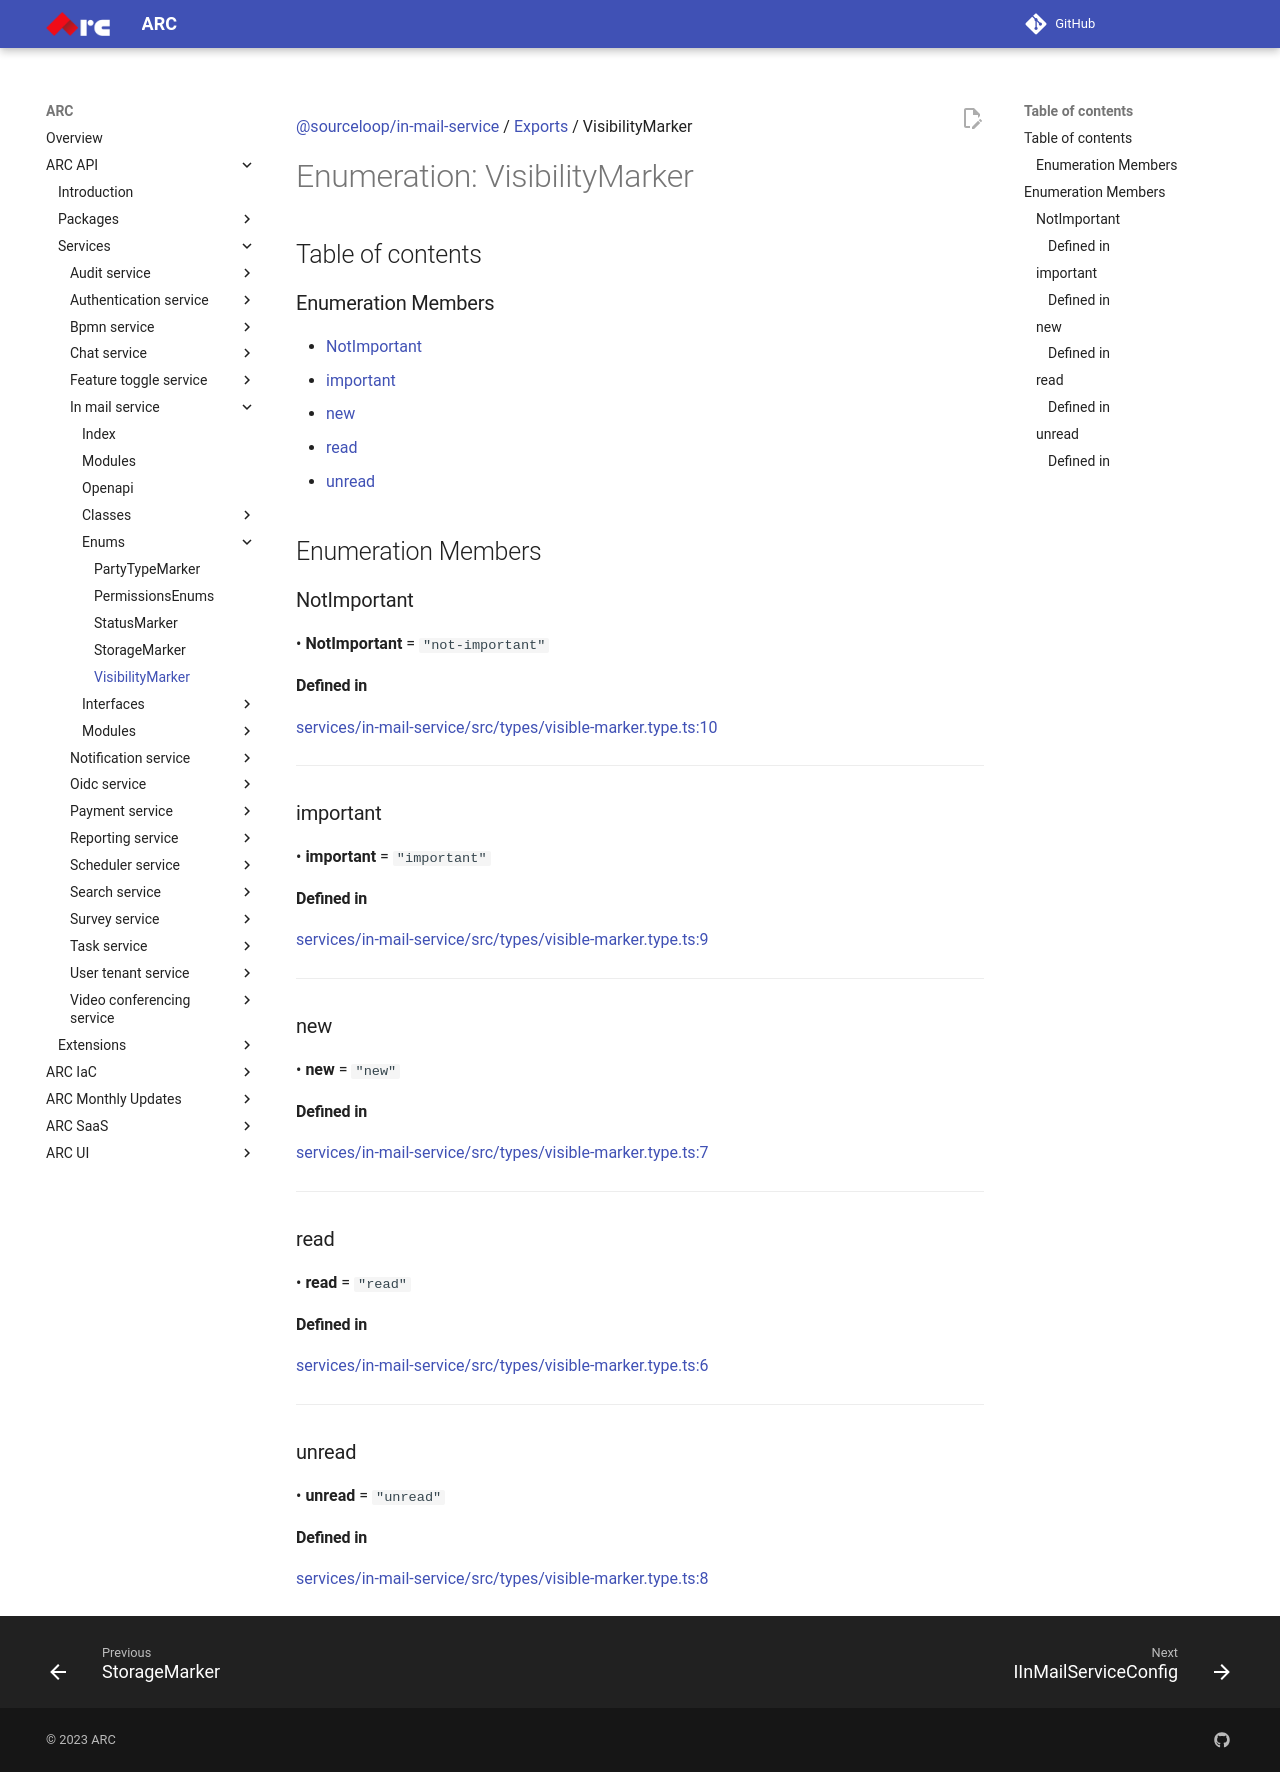

repository: sourcefuse/arc-docs · page: arc-api-docs/services/in-mail-service/enums/VisibilityMarker/index.html · generator: mkdocs

[@sourceloop/in-mail-service](../README.md) / [Exports](../modules.md) / VisibilityMarker

# Enumeration: VisibilityMarker

## Table of contents

### Enumeration Members

- [NotImportant](VisibilityMarker.md#notimportant)
- [important](VisibilityMarker.md#important)
- [new](VisibilityMarker.md#new)
- [read](VisibilityMarker.md#read)
- [unread](VisibilityMarker.md#unread)

## Enumeration Members

### NotImportant

• **NotImportant** = ``"not-important"``

#### Defined in

[services/in-mail-service/src/types/visible-marker.type.ts:10](https://github.com/sourcefuse/loopback4-microservice-catalog/blob/eb9d4d57/services/in-mail-service/src/types/visible-marker.type.ts#L10)

___

### important

• **important** = ``"important"``

#### Defined in

[services/in-mail-service/src/types/visible-marker.type.ts:9](https://github.com/sourcefuse/loopback4-microservice-catalog/blob/eb9d4d57/services/in-mail-service/src/types/visible-marker.type.ts#L9)

___

### new

• **new** = ``"new"``

#### Defined in

[services/in-mail-service/src/types/visible-marker.type.ts:7](https://github.com/sourcefuse/loopback4-microservice-catalog/blob/eb9d4d57/services/in-mail-service/src/types/visible-marker.type.ts#L7)

___

### read

• **read** = ``"read"``

#### Defined in

[services/in-mail-service/src/types/visible-marker.type.ts:6](https://github.com/sourcefuse/loopback4-microservice-catalog/blob/eb9d4d57/services/in-mail-service/src/types/visible-marker.type.ts#L6)

___

### unread

• **unread** = ``"unread"``

#### Defined in

[services/in-mail-service/src/types/visible-marker.type.ts:8](https://github.com/sourcefuse/loopback4-microservice-catalog/blob/eb9d4d57/services/in-mail-service/src/types/visible-marker.type.ts#L8)
